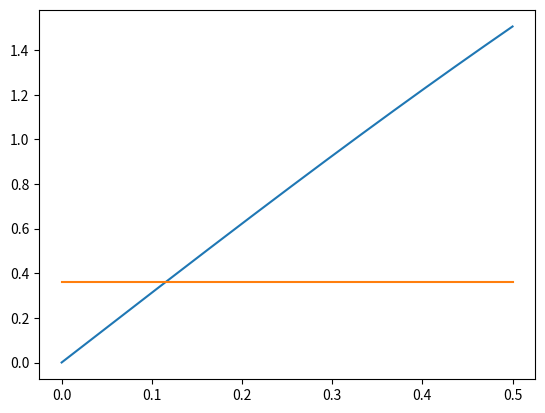

This chart was generated by the following Python code:
from __future__ import division
import matplotlib.pyplot as plt
import numpy as np
from scipy.interpolate import interp1d

k = np.linspace(0.0001, 0.5, 600)
g = 9.81
h = 1
sigma = 0.36
umbral_alt = 0.95
Hs = 13

# Inversa de la cdf de Rayleight
def rayleight_cdf_inv(y, Hs):
    '''
    Funcion inversa de la cdf de Rayleight

    Su formula es::
        x = Hs * np.sqrt(-np.log(y)/2)

    Parameters
    ----------
        y : float
            Cuantil o probabilidad de NO EXCEDENCIA.
        Hs : float
            Altura de ola significante.
    Returns
    __________
        x : float
            Altura correspondiente al cuantil o probabilidad de EXCEDENCIA.
    '''
    x = Hs * np.sqrt(-np.log(y)/2)
    return x

# Imprimir a pantalla la altura y el umbral de EXCEDENCIA.
print("Con un umbral de {0}, curva de Rayleight, se obtiene una altura de {1} m "\
        .format(umbral_alt, rayleight_cdf_inv(1-umbral_alt, Hs)))

def k2s(k):
    s = (g*k*np.tanh(h*k))**(1/2)
    return s

# Inversion
s = k2s(k)
a = np.argsort(s)
s2k = interp1d(s[a], k[a])
# plt.plot(s, k, 'o', xnew, ynew, '-')
# plt.show()

print("k={0}, kh={1}, para sigma={2}, con interpolacion linear".format(s2k(sigma), s2k(sigma)*h, sigma))
k_dado = 0.088
print("dado k={0}, sigma={1}, T={2}".format(k_dado, k2s(k_dado), 2*np.pi/k2s(k_dado)))
plt.plot(k, k2s(k))
plt.plot(k, sigma*np.ones(len(k)))
plt.show()

# Celeridad de una ola progresiva
def c(s, k):
    return s/k

# Celeridad de grupo
def cg(c, k, h):
    c_g = c/2*(1 + (2*k*h)/(np.sinh(2*k*h)))
    return c_g

c_g1 = cg(12.11, 0.052, 20)
c_g2 = cg(7.89, 0.080, 7)
print(cg(12.11, 0.052, 20))

# Da la presion maxima dinamica (en m c.d.a.) a la amplitud maxima
def p2A(p, k, h, z):
    A = p * np.cosh(k*h)/np.cosh(k*(z+h))
    return A

print(p2A(0.45, 0.052, 20, -15))

# Coeficiente de asomeramiento
def fK_s(c_g1, c_g2):
    return np.sqrt(c_g1/c_g2)

print(fK_s(c_g1, c_g2))